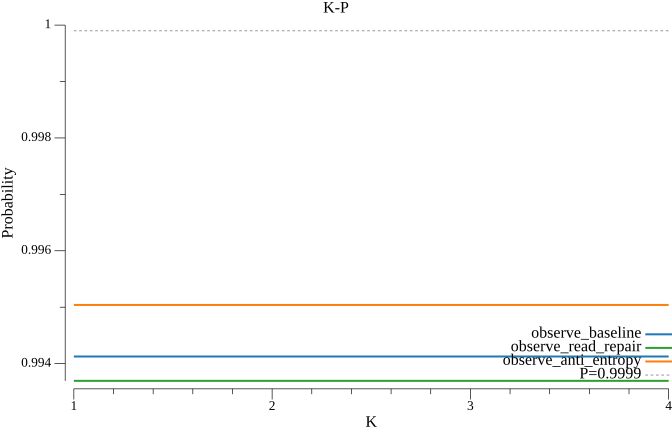

The table this chart was drawn from, first rows:
k, observe_baseline, observe_read_repair, observe_anti_entropy
1, 0.9941, 0.9937, 0.995
2, 0.9941, 0.9937, 0.995
3, 0.9941, 0.9937, 0.995
4, 0.9941, 0.9937, 0.995
